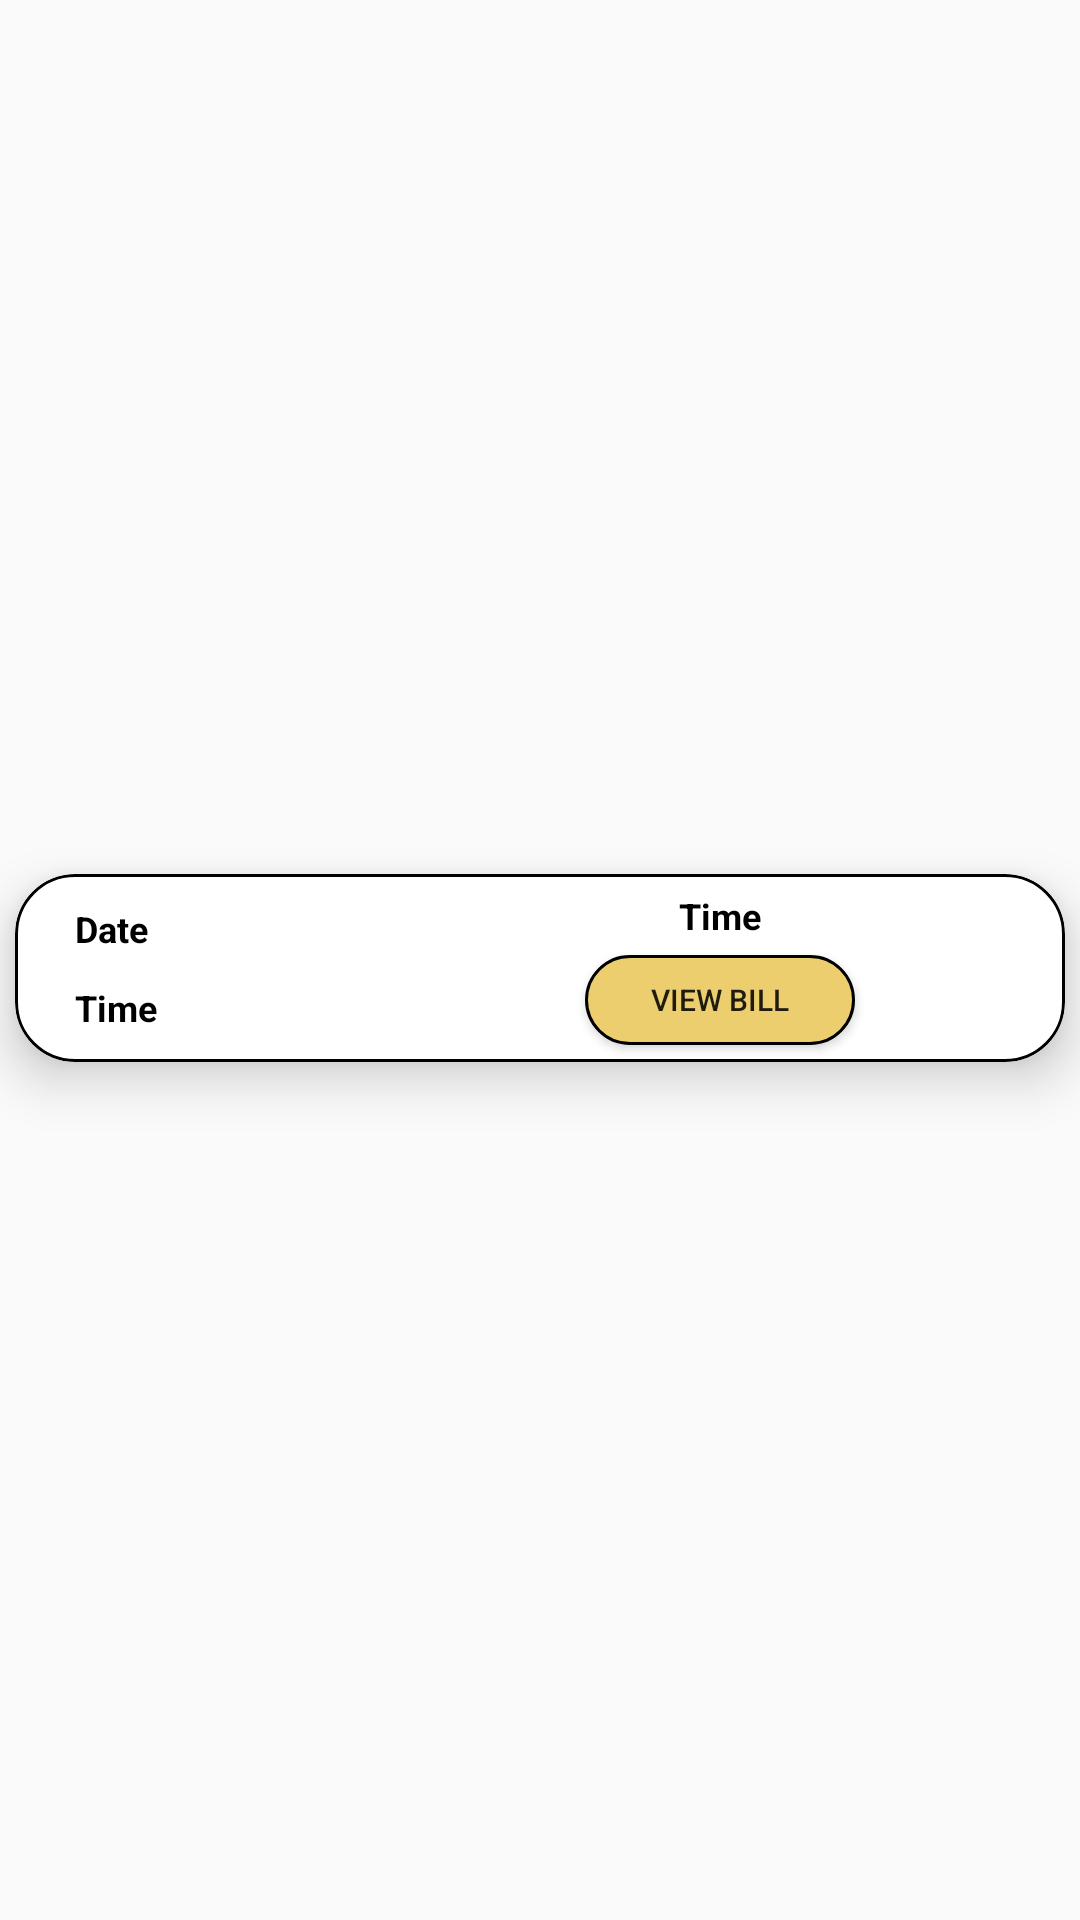

Android layout source for this screen:
<!-- AndroidManifest.xml: application theme Theme.CanteenIITJ -->
<!-- res/layout/cardforhistory.xml -->
<?xml version="1.0" encoding="utf-8"?>
<androidx.constraintlayout.widget.ConstraintLayout xmlns:android="http://schemas.android.com/apk/res/android"
    xmlns:app="http://schemas.android.com/apk/res-auto"
    android:layout_width="match_parent"
    android:layout_height="wrap_content">

    <com.google.android.material.card.MaterialCardView
        android:id="@+id/cardformenu"
        android:layout_marginBottom="5dp"
        app:cardElevation="10dp"
        android:background="@drawable/backforcardandimage"
        app:strokeColor="@color/black"
        app:strokeWidth="1dp"
        app:cardCornerRadius="20dp"
        android:layout_marginTop="10dp"
        android:layout_marginRight="30dp"
        android:layout_marginLeft="30dp"
        android:layout_width="350dp"
        android:layout_height="wrap_content"
        app:layout_constraintBottom_toBottomOf="parent"
        app:layout_constraintEnd_toEndOf="parent"
        app:layout_constraintStart_toStartOf="parent"
        app:layout_constraintTop_toTopOf="parent">

        <LinearLayout
            android:layout_width="match_parent"
            android:layout_height="match_parent"
            android:orientation="horizontal">

            <LinearLayout
                android:layout_marginRight="10dp"
                android:layout_marginLeft="20dp"
                android:layout_width="90dp"
                android:layout_height="wrap_content"
                android:orientation="vertical"
                android:layout_gravity="center">

                <TextView
                    android:maxLines="1"
                    android:textColor="@color/black"
                    android:singleLine="true"
                    android:fitsSystemWindows="true"
                    android:layout_marginTop="10dp"
                    android:id="@+id/date_of_order"
                    android:layout_marginBottom="10dp"
                    android:layout_width="match_parent"
                    android:layout_height="wrap_content"
                    android:text="Date"
                    android:textSize="12dp"
                    android:textStyle="bold" />

                <TextView
                    android:textColor="@color/black"
                    android:id="@+id/time_of_order"
                    android:layout_marginBottom="10dp"
                    android:layout_width="match_parent"
                    android:layout_height="wrap_content"
                    android:text="Time"
                    android:textSize="12dp"
                    android:maxLines="1"
                    android:textStyle="bold" />
                <TextView
                    android:textColor="@color/black"
                    android:id="@+id/customer"
                    android:layout_marginBottom="10dp"
                    android:layout_width="match_parent"
                    android:layout_height="wrap_content"
                    android:text="Places by"
                    android:visibility="gone"
                    android:textSize="12dp"
                    android:maxLines="1"
                    android:textStyle="bold" />
            </LinearLayout>
            <LinearLayout
                android:layout_width="match_parent"
                android:layout_height="match_parent"
                android:orientation="vertical"
                android:gravity="center">

                <TextView
                    android:textColor="@color/black"
                    android:id="@+id/total_price"
                    android:layout_marginTop="10dp"
                    android:layout_marginBottom="5dp"
                    android:layout_width="match_parent"
                    android:layout_height="wrap_content"
                    android:text="Time"
                    android:textSize="12dp"
                    android:maxLines="1"
                    android:textAlignment="center"
                    android:textStyle="bold" />


                <androidx.appcompat.widget.AppCompatButton
                    android:layout_marginBottom="10dp"
                    android:id="@+id/view_bill"
                    android:layout_width="90dp"
                    android:textSize="10dp"
                    android:layout_height="30dp"
                    android:text="  View Bill  "
                    android:background="@drawable/backforbutton"
                    android:layout_gravity="center"
                    />


            </LinearLayout>
        </LinearLayout>
    </com.google.android.material.card.MaterialCardView>

</androidx.constraintlayout.widget.ConstraintLayout>
<!-- resources referenced by this layout -->
<resources>
  <color name="black">#000000</color>
  <!-- drawable backforbutton (drawable) -->
  <?xml version="1.0" encoding="utf-8"?>
  <selector xmlns:android="http://schemas.android.com/apk/res/android">
  <item>
      <shape android:shape="rectangle">
          <solid android:color="#ECCE6F"/>
          <stroke android:color="@color/black" android:width="1dp"/>
          <corners android:radius="20dp"/>
  
      </shape>
  </item>
  </selector>
  <!-- drawable backforcardandimage (drawable) -->
  <?xml version="1.0" encoding="utf-8"?>
  <selector xmlns:android="http://schemas.android.com/apk/res/android">
      <item>
          <shape android:shape="rectangle"
              >
              <solid android:color="@color/white">
  
              </solid>
              <corners android:radius="20dp" />
              <stroke android:color="@color/black" android:width="1dp"/>
          </shape>
      </item>
  </selector>
  <style name="Theme.CanteenIITJ" parent="Base.Theme.CanteenIITJ" />
  <color name="white">#FFFFFFFF</color>
  <style name="Base.Theme.CanteenIITJ" parent="Theme.MaterialComponents.Light.DarkActionBar.Bridge">
          <item name="colorPrimary">#000000</item>
          <item name="colorOnPrimary">@color/black</item>
          <item name="colorOnSecondary">@color/black</item>
  
  
  
  
          
          
      </style>
</resources>
